Photos from the image-classification dataset "dataset" in the GitHub repository DearDarlin/hand. Its 4 classes are: heart, open palm, pointing finger, thumb up.

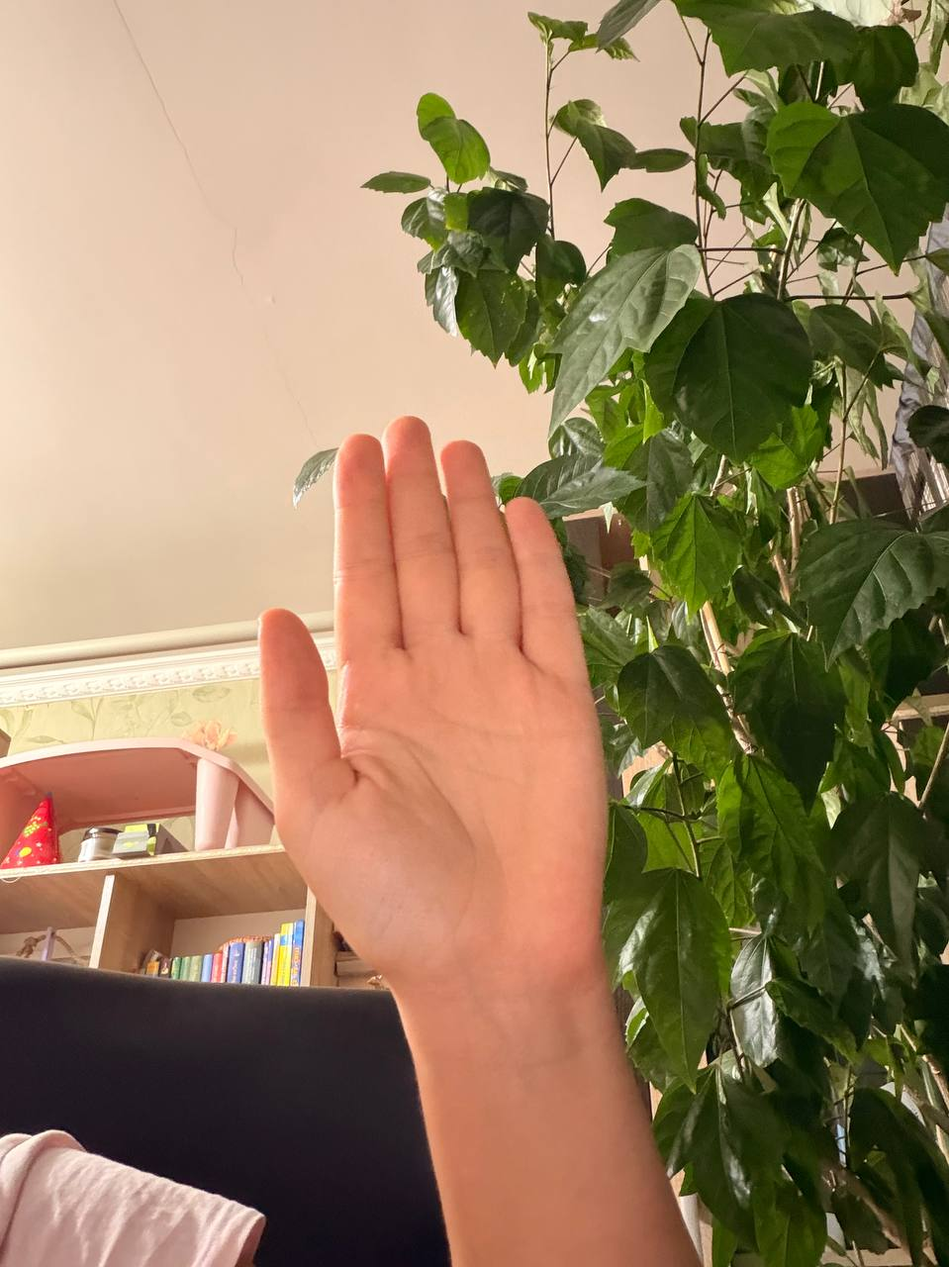
Label: open palm

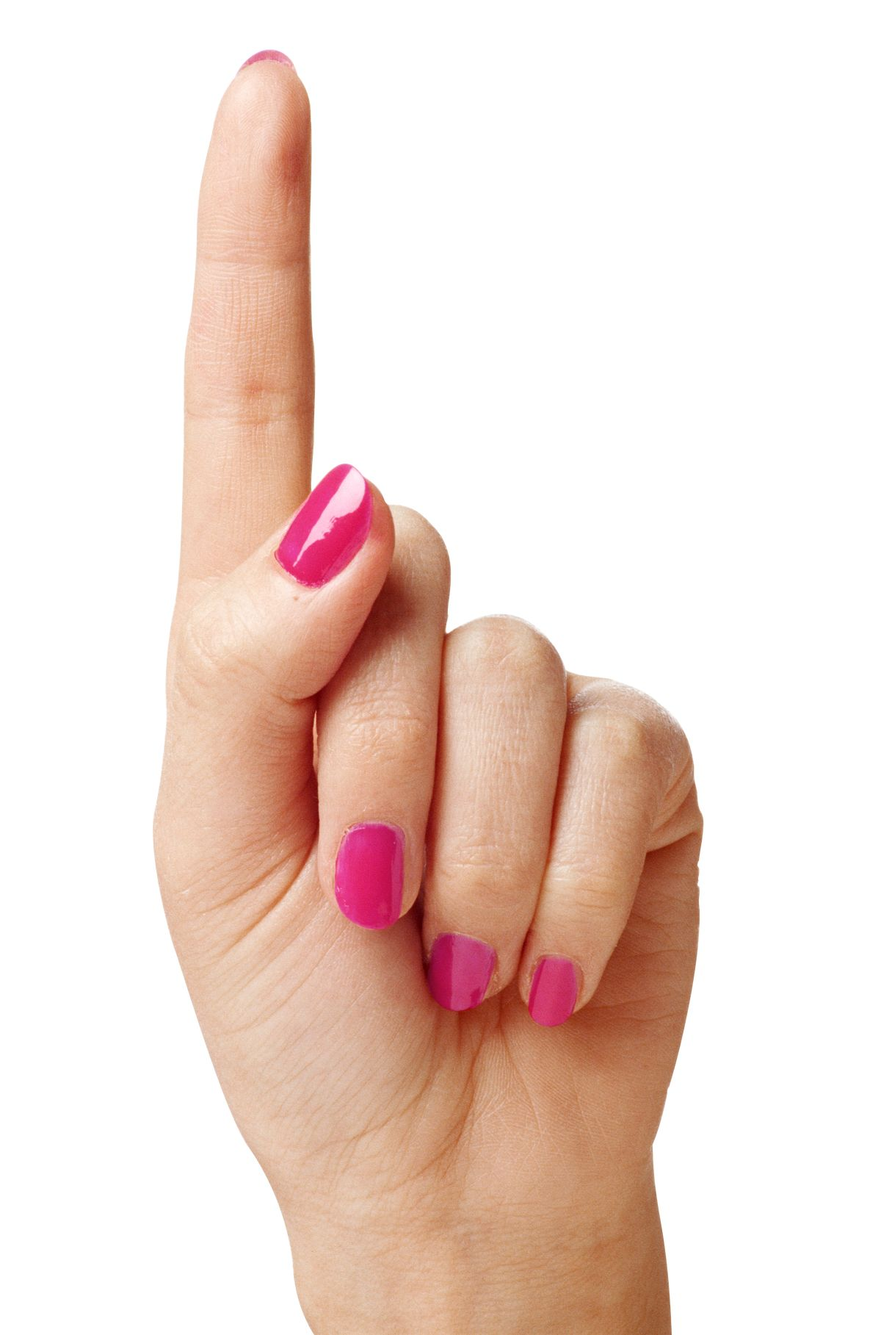
Label: pointing finger

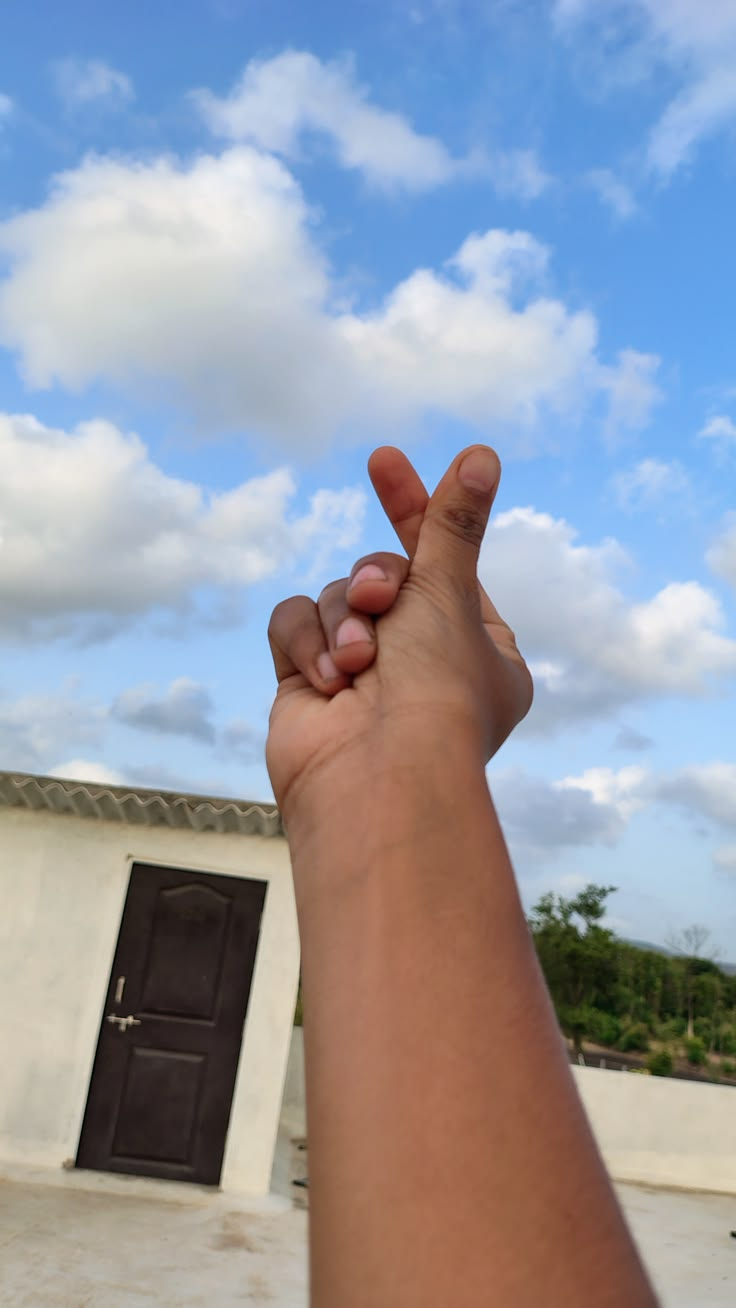
Label: heart

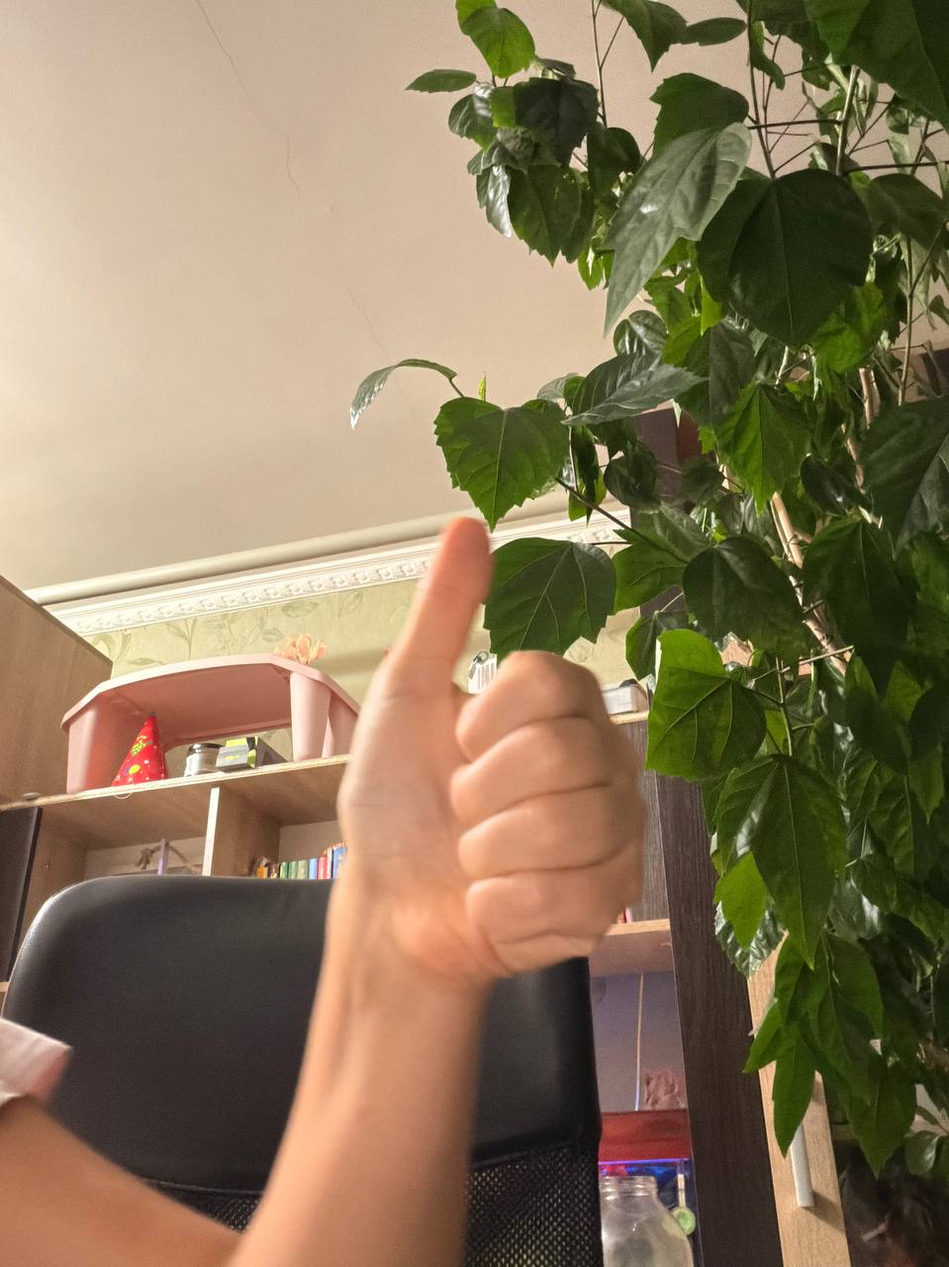
Label: thumb up

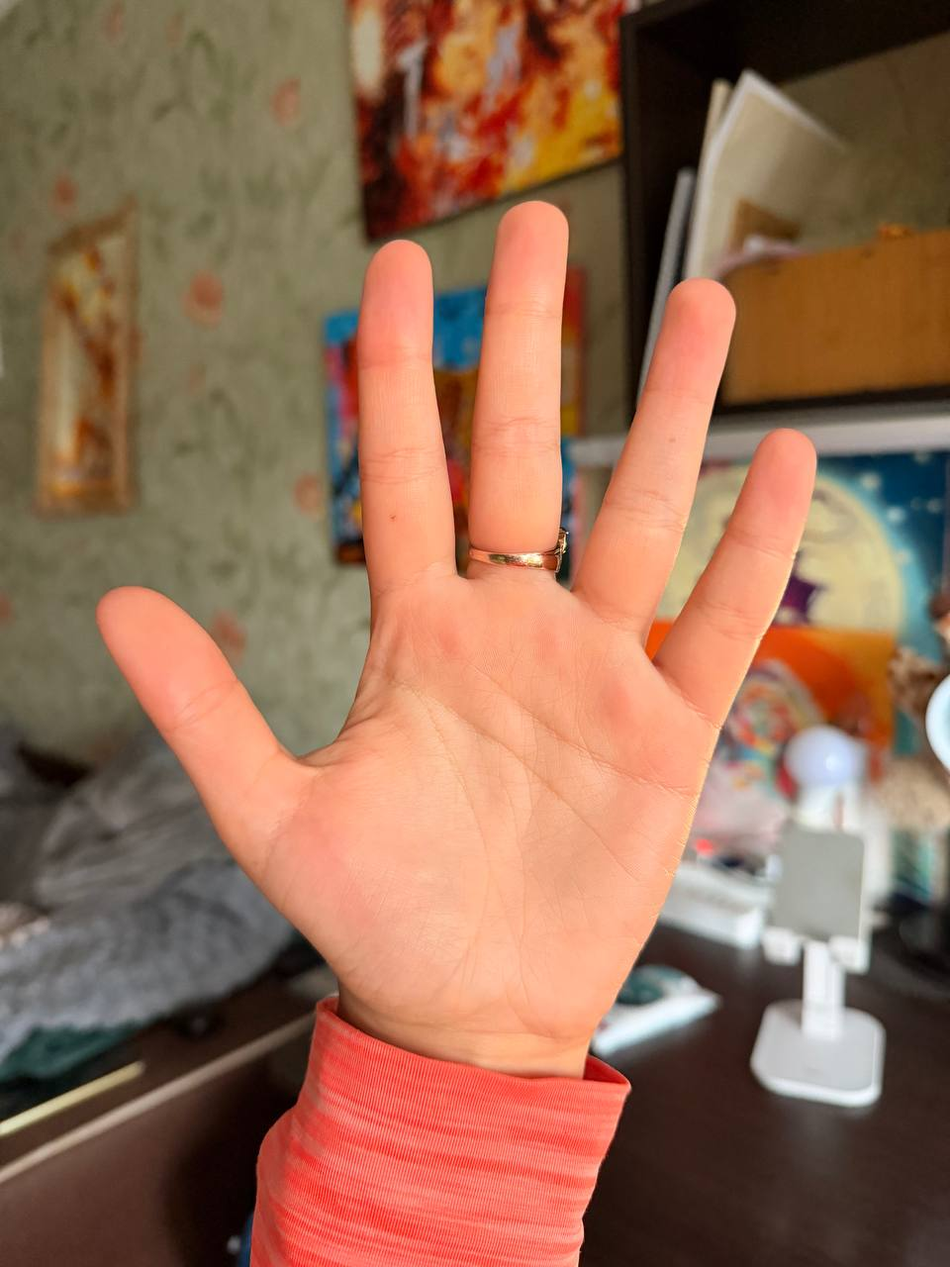
Label: open palm

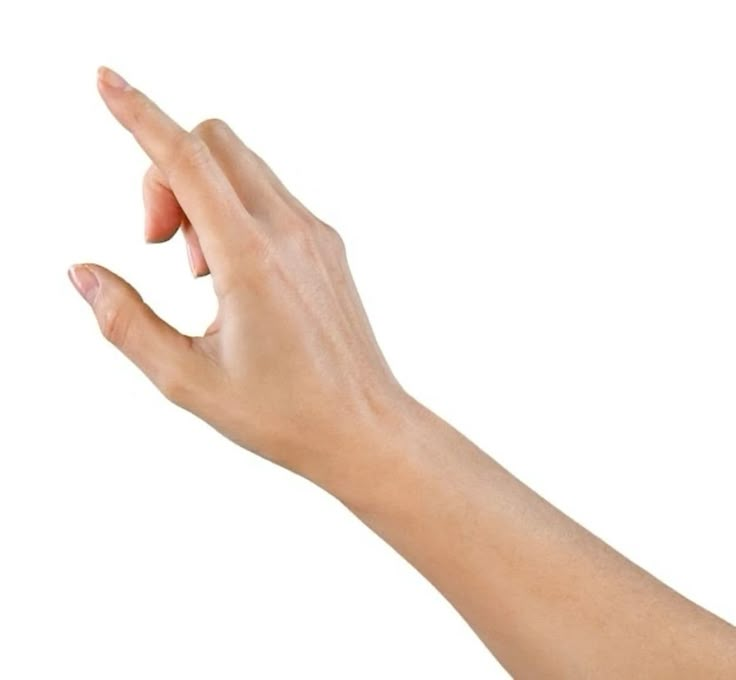
Label: pointing finger
